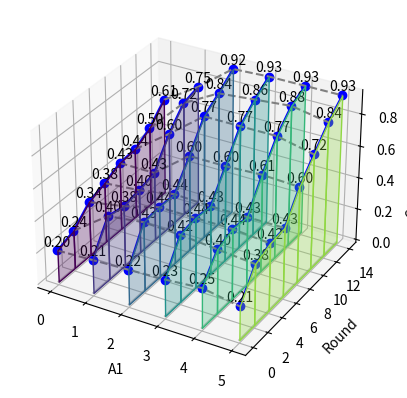

Recreate this plot in Python.
import numpy as np
import matplotlib.pyplot as plt
from mpl_toolkits.mplot3d.art3d import Poly3DCollection

# 示例数据
A1 = np.array([0, 1, 2, 3, 4, 5])
Rounds = np.array([0, 2, 4, 6, 8, 10, 12, 14])
Cooperation_rate = np.array([
    [0.2, 0.24, 0.34, 0.38, 0.43, 0.44, 0.50, 0.61],
    [0.21, 0.40, 0.38, 0.40, 0.43, 0.60, 0.72, 0.75],
    [0.22, 0.43, 0.44, 0.44, 0.60, 0.77, 0.84, 0.92],
    [0.23, 0.42, 0.44, 0.43, 0.60, 0.77, 0.86, 0.93],
    [0.25, 0.40, 0.44, 0.43, 0.61, 0.77, 0.88, 0.93],
    [0.21, 0.38, 0.42, 0.43, 0.60, 0.72, 0.84, 0.93]
])

X, Y = np.meshgrid(Rounds, A1)

fig = plt.figure()
ax = fig.add_subplot(111, projection='3d')

# 绘制每条线并填充颜色平面
for i in range(Cooperation_rate.shape[0]):
    ax.plot(Y[i], X[i], Cooperation_rate[i], 'o-', color='blue')
    ax.plot(Y[i], X[i], np.zeros_like(Cooperation_rate[i]), color='gray', alpha=0.5)

# 在线条与基准平面之间创建有颜色的平面
for i in range(len(A1)):
    for j in range(len(Rounds) - 1):
        verts = [
            [Y[i, j], X[i, j], 0],
            [Y[i, j + 1], X[i, j + 1], 0],
            [Y[i, j + 1], X[i, j + 1], Cooperation_rate[i, j + 1]],
            [Y[i, j], X[i, j], Cooperation_rate[i, j]]
        ]
        ax.add_collection3d(Poly3DCollection([verts], color=plt.cm.viridis(i / len(A1)), alpha=0.3))

# 注释点的数值，并稍微偏移以避免重叠
for i in range(Cooperation_rate.shape[0]):
    for j in range(Cooperation_rate.shape[1]):
        ax.text(Y[i, j], X[i, j], Cooperation_rate[i, j] + 0.03,
                f'{Cooperation_rate[i, j]:.2f}', color='black', ha='center')

# 用灰色虚线连接不同线条之间的对应点
for j in range(Cooperation_rate.shape[1]):
    ax.plot(Y[:, j], X[:, j], Cooperation_rate[:, j], '--', color='gray')

# 添加标签并自定义图形
ax.set_xlabel('A1')
ax.set_ylabel('Round')
ax.set_zlabel('Cooperation Rate')
plt.savefig('plot1.png')
plt.show()
